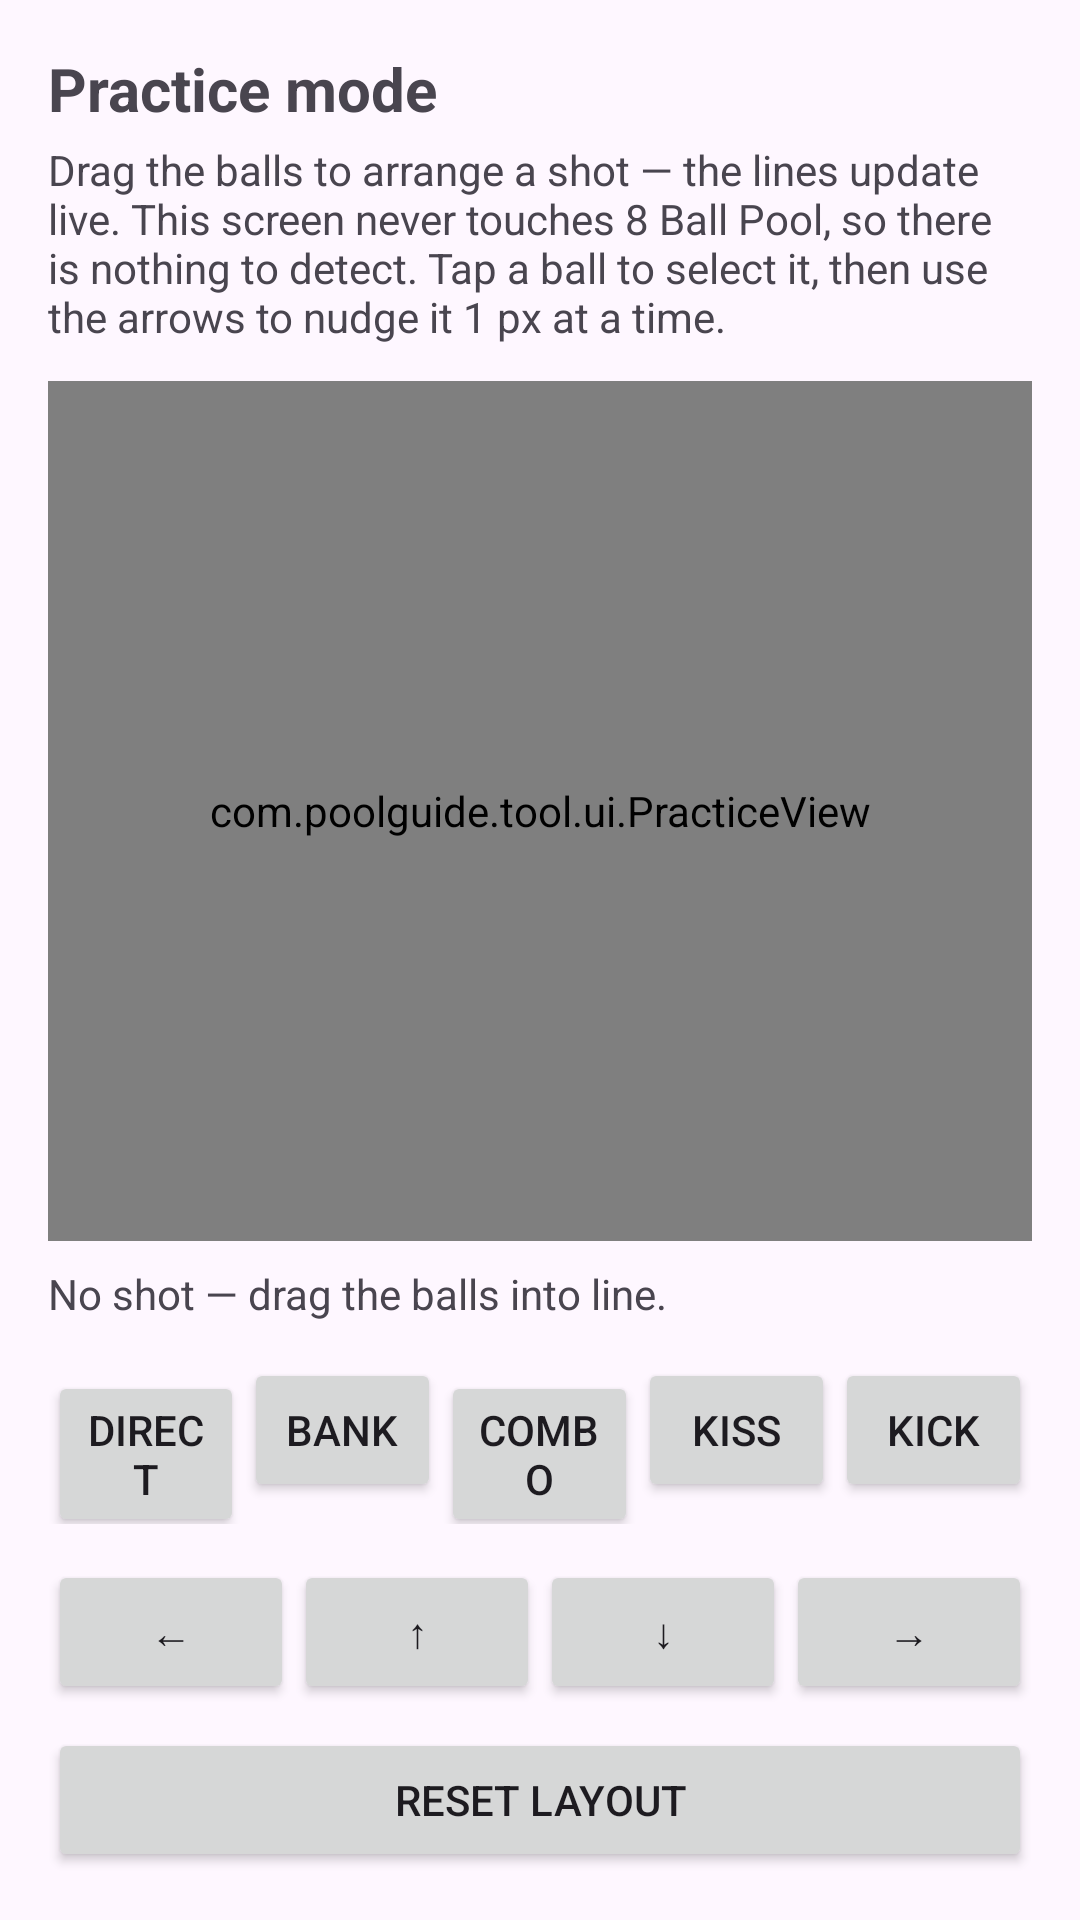

Layout XML and referenced resources for this Android screen:
<!-- AndroidManifest.xml: application theme Theme.PoolGuide -->
<!-- res/layout/activity_practice.xml -->
<?xml version="1.0" encoding="utf-8"?>
<LinearLayout xmlns:android="http://schemas.android.com/apk/res/android"
    android:layout_width="match_parent"
    android:layout_height="match_parent"
    android:orientation="vertical"
    android:padding="16dp">

    <TextView
        android:layout_width="wrap_content"
        android:layout_height="wrap_content"
        android:text="@string/practice_title"
        android:textSize="20sp"
        android:textStyle="bold" />

    <TextView
        android:layout_width="wrap_content"
        android:layout_height="wrap_content"
        android:layout_marginTop="4dp"
        android:text="@string/practice_hint" />

    <com.poolguide.tool.ui.PracticeView
        android:id="@+id/practice_view"
        android:layout_width="match_parent"
        android:layout_height="0dp"
        android:layout_marginTop="12dp"
        android:layout_weight="1"
        android:background="#000000" />

    <TextView
        android:id="@+id/practice_status"
        android:layout_width="wrap_content"
        android:layout_height="wrap_content"
        android:layout_marginTop="8dp"
        android:text="@string/practice_no_shot" />

    <LinearLayout
        android:layout_width="match_parent"
        android:layout_height="wrap_content"
        android:layout_marginTop="12dp"
        android:orientation="horizontal">

        <Button
            android:id="@+id/btn_mode_direct"
            android:layout_width="0dp"
            android:layout_height="wrap_content"
            android:layout_weight="1"
            android:text="@string/practice_mode_direct" />

        <Button
            android:id="@+id/btn_mode_bank"
            android:layout_width="0dp"
            android:layout_height="wrap_content"
            android:layout_weight="1"
            android:text="@string/practice_mode_bank" />

        <Button
            android:id="@+id/btn_mode_combo"
            android:layout_width="0dp"
            android:layout_height="wrap_content"
            android:layout_weight="1"
            android:text="@string/practice_mode_combo" />

        <Button
            android:id="@+id/btn_mode_kiss"
            android:layout_width="0dp"
            android:layout_height="wrap_content"
            android:layout_weight="1"
            android:text="@string/practice_mode_kiss" />

        <Button
            android:id="@+id/btn_mode_kick"
            android:layout_width="0dp"
            android:layout_height="wrap_content"
            android:layout_weight="1"
            android:text="@string/practice_mode_kick" />

    </LinearLayout>

    <LinearLayout
        android:layout_width="match_parent"
        android:layout_height="wrap_content"
        android:layout_marginTop="12dp"
        android:orientation="horizontal">

        <Button
            android:id="@+id/btn_nudge_left"
            android:layout_width="0dp"
            android:layout_height="wrap_content"
            android:layout_weight="1"
            android:text="@string/nudge_left" />

        <Button
            android:id="@+id/btn_nudge_up"
            android:layout_width="0dp"
            android:layout_height="wrap_content"
            android:layout_weight="1"
            android:text="@string/nudge_up" />

        <Button
            android:id="@+id/btn_nudge_down"
            android:layout_width="0dp"
            android:layout_height="wrap_content"
            android:layout_weight="1"
            android:text="@string/nudge_down" />

        <Button
            android:id="@+id/btn_nudge_right"
            android:layout_width="0dp"
            android:layout_height="wrap_content"
            android:layout_weight="1"
            android:text="@string/nudge_right" />

    </LinearLayout>

    <Button
        android:id="@+id/btn_practice_reset"
        android:layout_width="match_parent"
        android:layout_height="wrap_content"
        android:layout_marginTop="8dp"
        android:text="@string/practice_reset" />

</LinearLayout>
<!-- resources referenced by this layout -->
<resources>
  <string name="nudge_down">↓</string>
  <string name="nudge_left">←</string>
  <string name="nudge_right">→</string>
  <string name="nudge_up">↑</string>
  <string name="practice_hint">Drag the balls to arrange a shot — the lines update live. This screen never touches 8 Ball Pool, so there is nothing to detect. Tap a ball to select it, then use the arrows to nudge it 1 px at a time.</string>
  <string name="practice_mode_bank">Bank</string>
  <string name="practice_mode_combo">Combo</string>
  <string name="practice_mode_direct">Direct</string>
  <string name="practice_mode_kick">Kick</string>
  <string name="practice_mode_kiss">Kiss</string>
  <string name="practice_no_shot">No shot — drag the balls into line.</string>
  <string name="practice_reset">Reset layout</string>
  <string name="practice_title">Practice mode</string>
  <style name="Theme.PoolGuide" parent="Theme.Material3.DayNight.NoActionBar">
          <item name="colorPrimary">#1B5E20</item>
          <item name="colorPrimaryContainer">#A5D6A7</item>
          <item name="colorOnPrimary">#FFFFFF</item>
      </style>
</resources>
